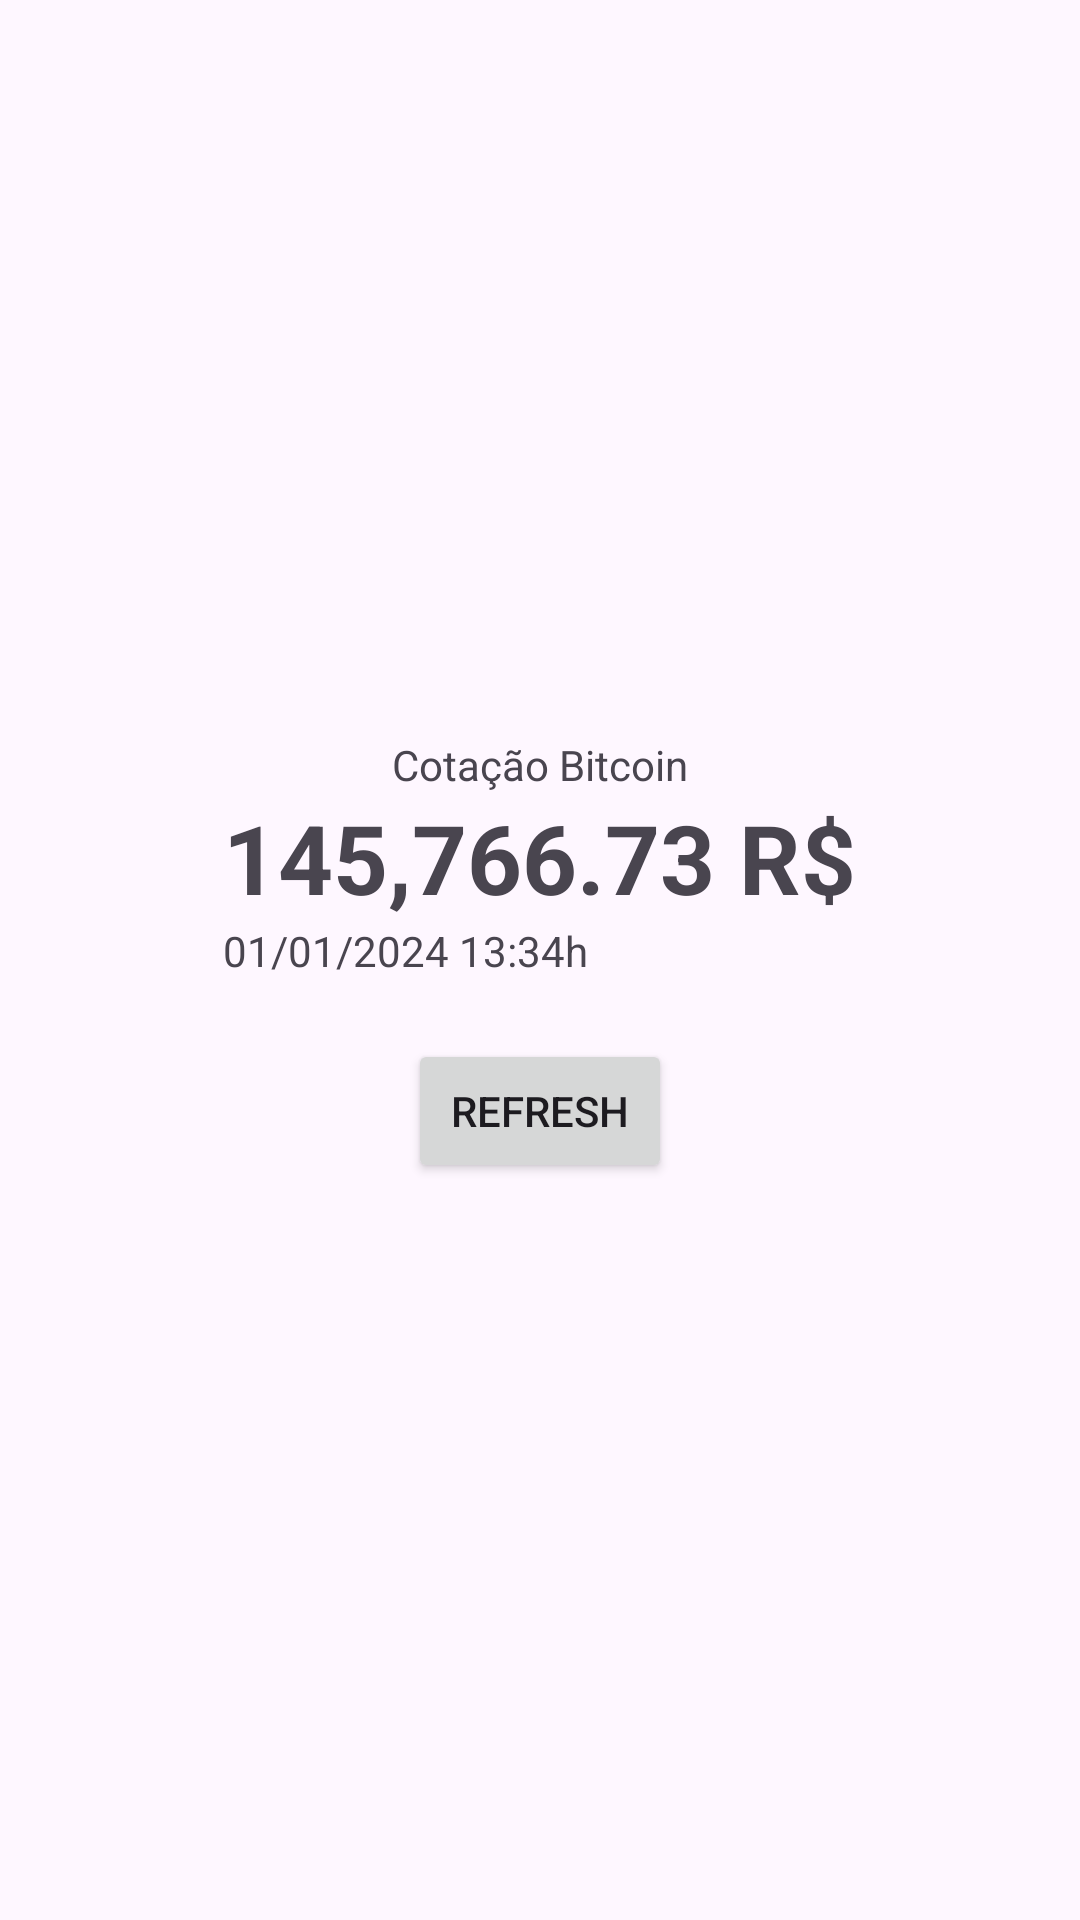

Layout XML and referenced resources for this Android screen:
<!-- AndroidManifest.xml: application theme Theme.ProjetoCoin -->
<!-- res/layout/activity_main.xml -->
<?xml version="1.0" encoding="utf-8"?>
<LinearLayout xmlns:android="http://schemas.android.com/apk/res/android"
    xmlns:app="http://schemas.android.com/apk/res-auto"
    xmlns:tools="http://schemas.android.com/tools"
    android:id="@+id/main"
    android:gravity="center"
    android:orientation="vertical"
    android:padding="16sp"
    android:layout_width="match_parent"
    android:layout_height="match_parent"
    tools:context=".MainActivity">

    <include
        layout="@layout/componente_titulo"
        android:layout_width="wrap_content"
        android:layout_height="wrap_content" />

    <include
        layout="@layout/componente_conteudo"
        android:layout_width="wrap_content"
        android:layout_height="wrap_content" />

    <include
        android:layout_marginTop="20dp"
        layout="@layout/componente_botao"
        android:layout_width="wrap_content"
        android:layout_height="wrap_content" />
</LinearLayout>
<!-- res/layout/componente_titulo.xml (included above) -->
<?xml version="1.0" encoding="utf-8"?>
<TextView xmlns:android="http://schemas.android.com/apk/res/android"
    android:orientation="vertical"
    android:text="Cotação Bitcoin"
    android:layout_width="match_parent"
    android:layout_height="match_parent">
</TextView>
<!-- res/layout/componente_conteudo.xml (included above) -->
<?xml version="1.0" encoding="utf-8"?>
<LinearLayout xmlns:android="http://schemas.android.com/apk/res/android"
    xmlns:tools="http://schemas.android.com/tools"
    android:orientation="vertical"
    android:layout_width="match_parent"
    android:layout_height="match_parent">
    
    <TextView
        android:id="@+id/textViewBitcoin"
        tools:text="145,766.73 R$"
        android:textSize="32sp"
        android:textStyle="bold"
        android:layout_width="match_parent"
        android:layout_height="wrap_content"/>
    
    <TextView
        android:id="@+id/textViewData"
        tools:text="01/01/2024 13:34h"
        android:layout_width="match_parent"
        android:layout_height="wrap_content"/>

</LinearLayout>
<!-- res/layout/componente_botao.xml (included above) -->
<?xml version="1.0" encoding="utf-8"?>
<LinearLayout xmlns:android="http://schemas.android.com/apk/res/android"
    android:orientation="vertical"
    android:layout_width="match_parent"
    android:layout_height="match_parent">
    <Button
        android:id="@+id/buttonRefresh"
        android:layout_width="wrap_content"
        android:layout_height="wrap_content"
        android:text="Refresh" />

    <ProgressBar
        android:id="@+id/progressBar"
        android:visibility="gone"
        android:layout_width="wrap_content"
        android:layout_height="wrap_content"/>
</LinearLayout>
<!-- resources referenced by this layout -->
<resources>
  <style name="Theme.ProjetoCoin" parent="Base.Theme.ProjetoCoin" />
  <style name="Base.Theme.ProjetoCoin" parent="Theme.Material3.DayNight.NoActionBar">
          
          
      </style>
</resources>
